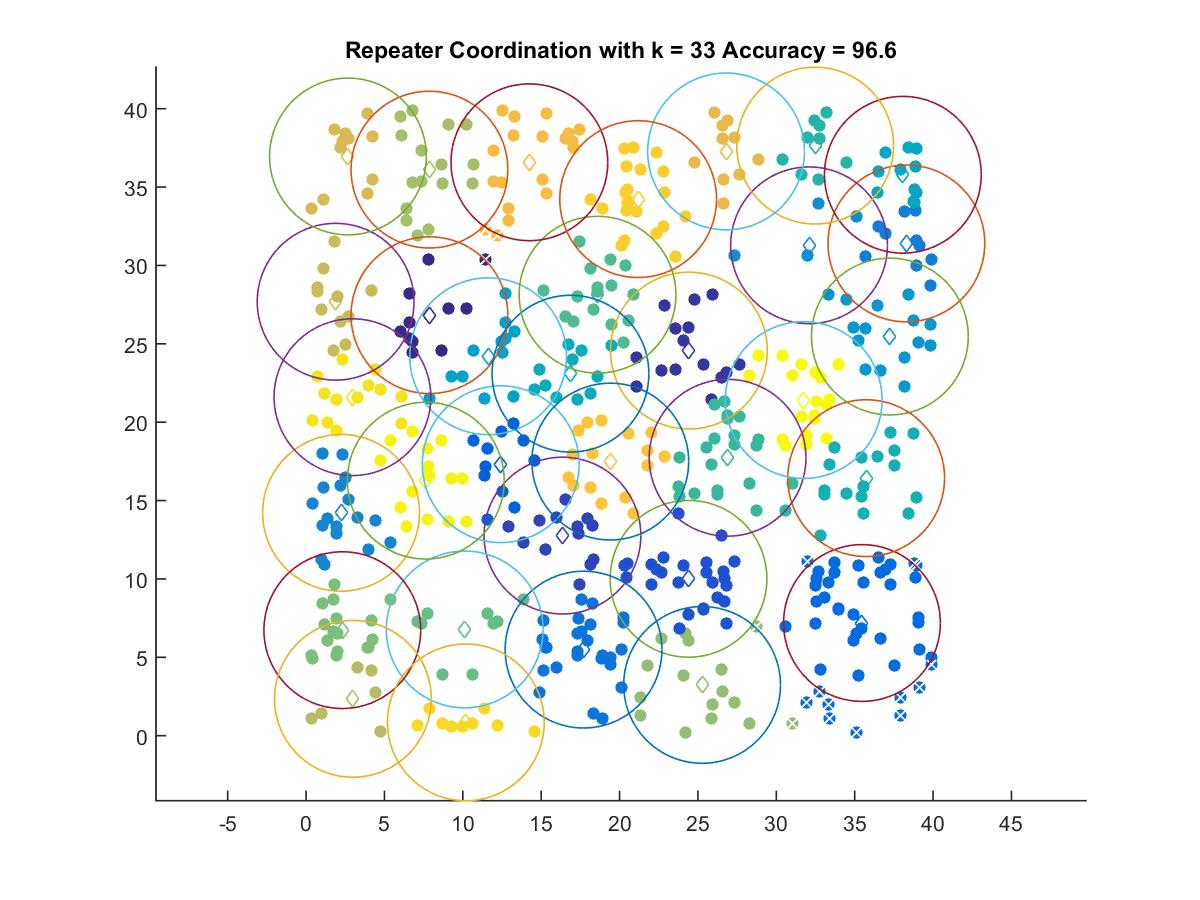

Source data for this figure (header and first rows):
7.8709, 26.83
24.42, 24.57
16.36, 12.77
24.4, 10.01
12.42, 17.32
35.47, 7.191
17.7, 5.493
38.3, 31.41
2.233, 14.22
32.09, 31.29
37.25, 25.46
11.62, 24.21
38.07, 35.79
16.87, 23.1
35.73, 16.43
32.48, 37.65
26.89, 17.73
18.6, 28.13
10.12, 6.78
2.313, 6.736
25.27, 3.242
7.871, 36.12
2.989, 2.354
1.886, 27.69
2.674, 36.95
26.8, 37.28
14.25, 36.58
19.41, 17.49
21.19, 34.23
10.2, 0.8514
2.96, 21.6
7.639, 16.27
31.75, 21.42
